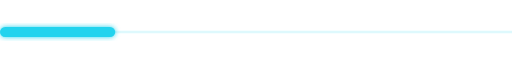
t = 0.00 s
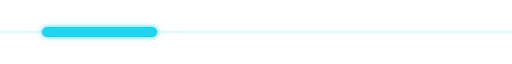
t = 0.28 s
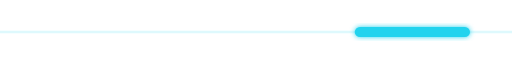
t = 0.83 s
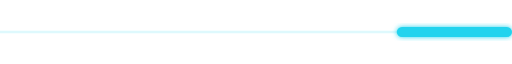
t = 1.10 s
t = 1.38 s: frame unchanged from t = 0.83 s, image omitted
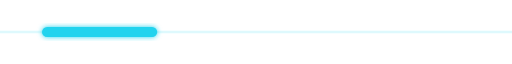
t = 1.93 s

The animated SVG that drew these frames (rendered in a browser with its animation timeline set to each time). Animation: 1 SMIL element (animate=1); one cycle of 2.20 s, repeats indefinitely.

<svg xmlns="http://www.w3.org/2000/svg" width="400" height="10" viewBox="0 0 400 10"><defs><filter id="g" x="-30%" y="-30%" width="160%" height="160%"><feGaussianBlur stdDeviation="2" result="b"/><feMerge><feMergeNode in="b"/><feMergeNode in="SourceGraphic"/></feMerge></filter></defs><rect width="400" height="2" y="4" fill="#22d3ee" fill-opacity=".15"/><rect y="1" width="90" height="8" rx="4" fill="#22d3ee" filter="url(#g)"><animate attributeName="x" values="0;310;0" keyTimes="0;.5;1" calcMode="spline" keySplines=".5 0 .5 1;.5 0 .5 1" dur="2.2s" repeatCount="indefinite"/></rect></svg>
